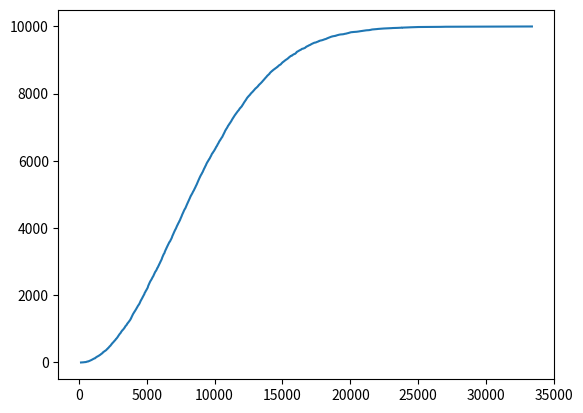

The script that saved this image:
import numpy as np
import math

# waiting_time_per_lane =  [1.0, 0.0, 0.0, 0.0, 1304.0, 1194.0, 1056.0, 0.0, 7.0, 6.0, 0.0, 0.0, 1298.0, 1118.0, 1036.0, 0.0]
# out_lanes = ['TL2N_3', 'TL2E_3', 'TL2S_0', 'TL2W_2', 'TL2W_0', 'TL2N_1', 'TL2S_1', 'TL2N_0', 'TL2E_1', 'TL2W_3', 'TL2E_2', 'TL2E_0', 'TL2S_2', 'TL2W_1', 'TL2N_2', 'TL2S_3']
# lanes = ['N2TL_0', 'N2TL_1', 'N2TL_2', 'N2TL_3', 'E2TL_0', 'E2TL_1', 'E2TL_2', 'E2TL_3', 'S2TL_0', 'S2TL_1', 'S2TL_2', 'S2TL_3', 'W2TL_0', 'W2TL_1', 'W2TL_2', 'W2TL_3']
# getlaststepvehiclenumber = lanes[8, 1, 1, 2, 14, 14, 14, 2, 6, 6, 2, 1, 20, 17, 15, 1]
# getlaststepvehiclenumber = out_lanes[0, 0, 9, 1, 3, 3, 6, 8, 2, 0, 1, 4, 3, 4, 2, 2]


# waiting_time_per_lane = [35.0, 0.0, 0.0, 156.0, 7.0, 2.0, 0.0, 1.0, 26.0, 22.0, 8.0, 166.0, 0.0, 0.0, 0.0, 41.0]


getlaststepvehiclenumber = [8, 1, 1, 2, 14, 14, 14, 2, 6, 6, 2, 1, 20, 17, 15, 1]
waiting_time_per_lane = [
    1.0,
    0.0,
    0.0,
    0.0,
    1304.0,
    1194.0,
    1056.0,
    0.0,
    7.0,
    6.0,
    0.0,
    0.0,
    1298.0,
    1118.0,
    1036.0,
    0.0,
]


waiting_time_per_lane = [
    0.0,
    0.0,
    0.0,
    7.0,
    117.0,
    72.0,
    0.0,
    0.0,
    0.0,
    0.0,
    0.0,
    0.0,
    195.0,
    55.0,
    33.0,
    0.0,
]
vehicle_number_per_lane = [0, 0, 0, 1, 4, 1, 1, 1, 0, 2, 0, 1, 6, 3, 2, 0]
average_sped = [
    0,
    0,
    0,
    0.0,
    23.60310026706957,
    10.0,
    0,
    27.248231909322854,
    14.79342361570752,
    0,
    27.456183982196258,
    0,
    15.816712767147465,
    26.666716817818703,
    0.0,
    0,
]


print("tru")


timings = np.random.weibull(2, 10000)
timings = np.sort(timings)

# reshape the distribution to fit the interval 0:max_steps
car_gen_steps = []
min_old = math.floor(timings[1])
max_old = math.ceil(timings[-1])
min_new = 0
max_new = 40000
for value in timings:
    car_gen_steps = np.append(
        car_gen_steps,
        ((max_new - min_new) / (max_old - min_old)) * (value - max_old) + max_new,
    )

car_gen_steps = np.rint(car_gen_steps)

import matplotlib.pyplot as plt

plt.plot(car_gen_steps, list(range(len(car_gen_steps))))
plt.show()


print("tru")
